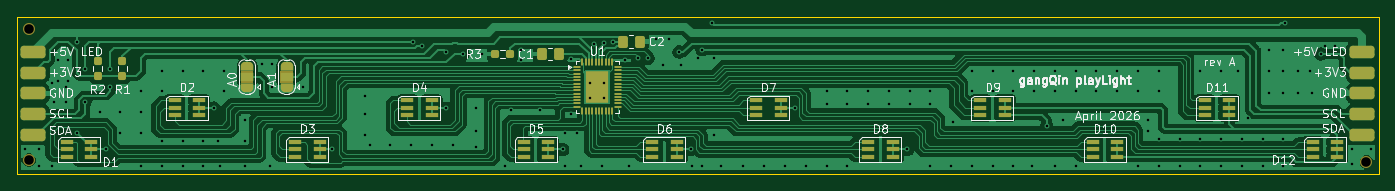
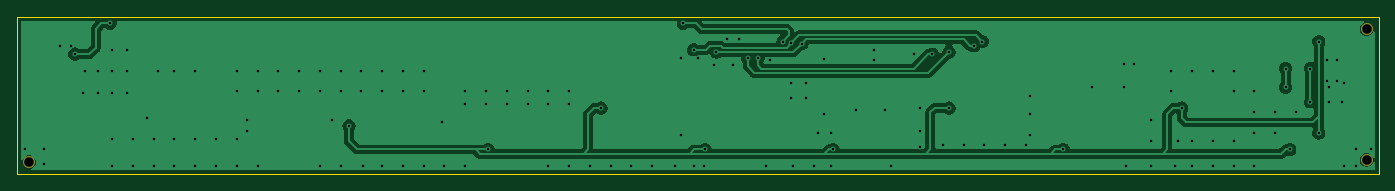
Circuit board: 11 layer files. Board 164.0 x 19.0 mm.
- bottom_copper: playLight_rev_A-B_Cu.gbl (54122 bytes)
- bottom_mask: playLight_rev_A-B_Mask.gbs (614 bytes)
- paste: playLight_rev_A-B_Paste.gbp (458 bytes)
- bottom_silk: playLight_rev_A-B_Silkscreen.gbo (459 bytes)
- outline: playLight_rev_A-Edge_Cuts.gm1 (692 bytes)
- top_copper: playLight_rev_A-F_Cu.gtl (149419 bytes)
- top_mask: playLight_rev_A-F_Mask.gts (7821 bytes)
- paste: playLight_rev_A-F_Paste.gtp (5611 bytes)
- top_silk: playLight_rev_A-F_Silkscreen.gto (61544 bytes)
- drill: playLight_rev_A-NPTH.drl (374 bytes)
- drill: playLight_rev_A-PTH.drl (3088 bytes)

=== bottom_copper: playLight_rev_A-B_Cu.gbl (54122 bytes, source omitted) ===
=== bottom_mask: playLight_rev_A-B_Mask.gbs ===
%TF.GenerationSoftware,KiCad,Pcbnew,9.0.7*%
%TF.CreationDate,2026-04-25T14:13:09+02:00*%
%TF.ProjectId,playLight_rev_A,706c6179-4c69-4676-9874-5f7265765f41,rev?*%
%TF.SameCoordinates,Original*%
%TF.FileFunction,Soldermask,Bot*%
%TF.FilePolarity,Negative*%
%FSLAX46Y46*%
G04 Gerber Fmt 4.6, Leading zero omitted, Abs format (unit mm)*
G04 Created by KiCad (PCBNEW 9.0.7) date 2026-04-25 14:13:09*
%MOMM*%
%LPD*%
G01*
G04 APERTURE LIST*
%ADD10C,1.448000*%
G04 APERTURE END LIST*
D10*
%TO.C,H3*%
X212500000Y-118500000D03*
%TD*%
%TO.C,H2*%
X51500000Y-118250000D03*
%TD*%
%TO.C,H1*%
X51500000Y-102500000D03*
%TD*%
M02*

=== paste: playLight_rev_A-B_Paste.gbp ===
%TF.GenerationSoftware,KiCad,Pcbnew,9.0.7*%
%TF.CreationDate,2026-04-25T14:13:09+02:00*%
%TF.ProjectId,playLight_rev_A,706c6179-4c69-4676-9874-5f7265765f41,rev?*%
%TF.SameCoordinates,Original*%
%TF.FileFunction,Paste,Bot*%
%TF.FilePolarity,Positive*%
%FSLAX46Y46*%
G04 Gerber Fmt 4.6, Leading zero omitted, Abs format (unit mm)*
G04 Created by KiCad (PCBNEW 9.0.7) date 2026-04-25 14:13:09*
%MOMM*%
%LPD*%
G01*
G04 APERTURE LIST*
G04 APERTURE END LIST*
M02*

=== bottom_silk: playLight_rev_A-B_Silkscreen.gbo ===
%TF.GenerationSoftware,KiCad,Pcbnew,9.0.7*%
%TF.CreationDate,2026-04-25T14:13:09+02:00*%
%TF.ProjectId,playLight_rev_A,706c6179-4c69-4676-9874-5f7265765f41,rev?*%
%TF.SameCoordinates,Original*%
%TF.FileFunction,Legend,Bot*%
%TF.FilePolarity,Positive*%
%FSLAX46Y46*%
G04 Gerber Fmt 4.6, Leading zero omitted, Abs format (unit mm)*
G04 Created by KiCad (PCBNEW 9.0.7) date 2026-04-25 14:13:09*
%MOMM*%
%LPD*%
G01*
G04 APERTURE LIST*
G04 APERTURE END LIST*
M02*

=== outline: playLight_rev_A-Edge_Cuts.gm1 ===
%TF.GenerationSoftware,KiCad,Pcbnew,9.0.7*%
%TF.CreationDate,2026-04-25T14:13:10+02:00*%
%TF.ProjectId,playLight_rev_A,706c6179-4c69-4676-9874-5f7265765f41,rev?*%
%TF.SameCoordinates,Original*%
%TF.FileFunction,Profile,NP*%
%FSLAX46Y46*%
G04 Gerber Fmt 4.6, Leading zero omitted, Abs format (unit mm)*
G04 Created by KiCad (PCBNEW 9.0.7) date 2026-04-25 14:13:10*
%MOMM*%
%LPD*%
G01*
G04 APERTURE LIST*
%TA.AperFunction,Profile*%
%ADD10C,0.050000*%
%TD*%
G04 APERTURE END LIST*
D10*
X214000000Y-120000000D02*
X214000000Y-101000000D01*
X50000000Y-101000000D02*
X214000000Y-101000000D01*
X50000000Y-120000000D02*
X214000000Y-120000000D01*
X50000000Y-120000000D02*
X50000000Y-101000000D01*
M02*

=== top_copper: playLight_rev_A-F_Cu.gtl (149419 bytes, source omitted) ===
=== top_mask: playLight_rev_A-F_Mask.gts (7821 bytes, source omitted) ===
=== paste: playLight_rev_A-F_Paste.gtp ===
%TF.GenerationSoftware,KiCad,Pcbnew,9.0.7*%
%TF.CreationDate,2026-04-25T14:13:09+02:00*%
%TF.ProjectId,playLight_rev_A,706c6179-4c69-4676-9874-5f7265765f41,rev?*%
%TF.SameCoordinates,Original*%
%TF.FileFunction,Paste,Top*%
%TF.FilePolarity,Positive*%
%FSLAX46Y46*%
G04 Gerber Fmt 4.6, Leading zero omitted, Abs format (unit mm)*
G04 Created by KiCad (PCBNEW 9.0.7) date 2026-04-25 14:13:09*
%MOMM*%
%LPD*%
G01*
G04 APERTURE LIST*
G04 Aperture macros list*
%AMRoundRect*
0 Rectangle with rounded corners*
0 $1 Rounding radius*
0 $2 $3 $4 $5 $6 $7 $8 $9 X,Y pos of 4 corners*
0 Add a 4 corners polygon primitive as box body*
4,1,4,$2,$3,$4,$5,$6,$7,$8,$9,$2,$3,0*
0 Add four circle primitives for the rounded corners*
1,1,$1+$1,$2,$3*
1,1,$1+$1,$4,$5*
1,1,$1+$1,$6,$7*
1,1,$1+$1,$8,$9*
0 Add four rect primitives between the rounded corners*
20,1,$1+$1,$2,$3,$4,$5,0*
20,1,$1+$1,$4,$5,$6,$7,0*
20,1,$1+$1,$6,$7,$8,$9,0*
20,1,$1+$1,$8,$9,$2,$3,0*%
G04 Aperture macros list end*
%ADD10R,1.600000X0.500000*%
%ADD11RoundRect,0.250000X-0.337500X-0.475000X0.337500X-0.475000X0.337500X0.475000X-0.337500X0.475000X0*%
%ADD12RoundRect,0.237500X0.237500X-0.250000X0.237500X0.250000X-0.237500X0.250000X-0.237500X-0.250000X0*%
%ADD13RoundRect,0.237500X0.250000X0.237500X-0.250000X0.237500X-0.250000X-0.237500X0.250000X-0.237500X0*%
%ADD14RoundRect,0.250000X0.337500X0.475000X-0.337500X0.475000X-0.337500X-0.475000X0.337500X-0.475000X0*%
%ADD15RoundRect,0.250000X-0.315000X-0.260000X0.315000X-0.260000X0.315000X0.260000X-0.315000X0.260000X0*%
%ADD16RoundRect,0.050000X-0.362500X-0.050000X0.362500X-0.050000X0.362500X0.050000X-0.362500X0.050000X0*%
%ADD17RoundRect,0.050000X-0.050000X-0.362500X0.050000X-0.362500X0.050000X0.362500X-0.050000X0.362500X0*%
G04 APERTURE END LIST*
D10*
%TO.C,D4*%
X97025000Y-111100000D03*
X97025000Y-112000000D03*
X97025000Y-112900000D03*
X99975000Y-112900000D03*
X99975000Y-112000000D03*
X99975000Y-111100000D03*
%TD*%
%TO.C,D5*%
X111025000Y-116100000D03*
X111025000Y-117000000D03*
X111025000Y-117900000D03*
X113975000Y-117900000D03*
X113975000Y-117000000D03*
X113975000Y-116100000D03*
%TD*%
D11*
%TO.C,C2*%
X122962500Y-104000000D03*
X125037500Y-104000000D03*
%TD*%
D10*
%TO.C,D11*%
X193025000Y-111100000D03*
X193025000Y-112000000D03*
X193025000Y-112900000D03*
X195975000Y-112900000D03*
X195975000Y-112000000D03*
X195975000Y-111100000D03*
%TD*%
D12*
%TO.C,R1*%
X62750000Y-108162500D03*
X62750000Y-106337500D03*
%TD*%
D10*
%TO.C,D8*%
X152525000Y-116100000D03*
X152525000Y-117000000D03*
X152525000Y-117900000D03*
X155475000Y-117900000D03*
X155475000Y-117000000D03*
X155475000Y-116100000D03*
%TD*%
%TO.C,D7*%
X139025000Y-111100000D03*
X139025000Y-112000000D03*
X139025000Y-112900000D03*
X141975000Y-112900000D03*
X141975000Y-112000000D03*
X141975000Y-111100000D03*
%TD*%
%TO.C,D12*%
X206025000Y-116100000D03*
X206025000Y-117000000D03*
X206025000Y-117900000D03*
X208975000Y-117900000D03*
X208975000Y-117000000D03*
X208975000Y-116100000D03*
%TD*%
D13*
%TO.C,R3*%
X109412500Y-105500000D03*
X107587500Y-105500000D03*
%TD*%
D10*
%TO.C,D1*%
X56025000Y-116100000D03*
X56025000Y-117000000D03*
X56025000Y-117900000D03*
X58975000Y-117900000D03*
X58975000Y-117000000D03*
X58975000Y-116100000D03*
%TD*%
D14*
%TO.C,C1*%
X115287500Y-105500000D03*
X113212500Y-105500000D03*
%TD*%
D15*
%TO.C,U1*%
X119200000Y-108192500D03*
X119200000Y-109462500D03*
X119200000Y-110732500D03*
X120600000Y-108192500D03*
X120600000Y-109462500D03*
X120600000Y-110732500D03*
D16*
X117437500Y-107062500D03*
X117437500Y-107462500D03*
X117437500Y-107862500D03*
X117437500Y-108262500D03*
X117437500Y-108662500D03*
X117437500Y-109062500D03*
X117437500Y-109462500D03*
X117437500Y-109862500D03*
X117437500Y-110262500D03*
X117437500Y-110662500D03*
X117437500Y-111062500D03*
X117437500Y-111462500D03*
X117437500Y-111862500D03*
D17*
X118100000Y-112425000D03*
X118500000Y-112425000D03*
X118900000Y-112425000D03*
X119300000Y-112425000D03*
X119700000Y-112425000D03*
X120100000Y-112425000D03*
X120500000Y-112425000D03*
X120900000Y-112425000D03*
X121300000Y-112425000D03*
X121700000Y-112425000D03*
D16*
X122362500Y-111862500D03*
X122362500Y-111462500D03*
X122362500Y-111062500D03*
X122362500Y-110662500D03*
X122362500Y-110262500D03*
X122362500Y-109862500D03*
X122362500Y-109462500D03*
X122362500Y-109062500D03*
X122362500Y-108662500D03*
X122362500Y-108262500D03*
X122362500Y-107862500D03*
X122362500Y-107462500D03*
X122362500Y-107062500D03*
D17*
X121700000Y-106500000D03*
X121300000Y-106500000D03*
X120900000Y-106500000D03*
X120500000Y-106500000D03*
X120100000Y-106500000D03*
X119700000Y-106500000D03*
X119300000Y-106500000D03*
X118900000Y-106500000D03*
X118500000Y-106500000D03*
X118100000Y-106500000D03*
%TD*%
D10*
%TO.C,D2*%
X69025000Y-111100000D03*
X69025000Y-112000000D03*
X69025000Y-112900000D03*
X71975000Y-112900000D03*
X71975000Y-112000000D03*
X71975000Y-111100000D03*
%TD*%
%TO.C,D10*%
X179525000Y-116100000D03*
X179525000Y-117000000D03*
X179525000Y-117900000D03*
X182475000Y-117900000D03*
X182475000Y-117000000D03*
X182475000Y-116100000D03*
%TD*%
%TO.C,D3*%
X83525000Y-116100000D03*
X83525000Y-117000000D03*
X83525000Y-117900000D03*
X86475000Y-117900000D03*
X86475000Y-117000000D03*
X86475000Y-116100000D03*
%TD*%
%TO.C,D6*%
X126525000Y-116100000D03*
X126525000Y-117000000D03*
X126525000Y-117900000D03*
X129475000Y-117900000D03*
X129475000Y-117000000D03*
X129475000Y-116100000D03*
%TD*%
D12*
%TO.C,R2*%
X59750000Y-108162500D03*
X59750000Y-106337500D03*
%TD*%
D10*
%TO.C,D9*%
X166025000Y-111100000D03*
X166025000Y-112000000D03*
X166025000Y-112900000D03*
X168975000Y-112900000D03*
X168975000Y-112000000D03*
X168975000Y-111100000D03*
%TD*%
M02*

=== top_silk: playLight_rev_A-F_Silkscreen.gto (61544 bytes, source omitted) ===
=== drill: playLight_rev_A-NPTH.drl ===
M48
; DRILL file {KiCad 9.0.7} date 2026-04-25T14:13:13+0200
; FORMAT={-:-/ absolute / metric / decimal}
; #@! TF.CreationDate,2026-04-25T14:13:13+02:00
; #@! TF.GenerationSoftware,Kicad,Pcbnew,9.0.7
; #@! TF.FileFunction,NonPlated,1,2,NPTH
FMAT,2
METRIC
; #@! TA.AperFunction,NonPlated,NPTH,ComponentDrill
T1C1.152
%
G90
G05
T1
X51.5Y-102.5
X51.5Y-118.25
X212.5Y-118.5
M30

=== drill: playLight_rev_A-PTH.drl ===
M48
; DRILL file {KiCad 9.0.7} date 2026-04-25T14:13:13+0200
; FORMAT={-:-/ absolute / metric / decimal}
; #@! TF.CreationDate,2026-04-25T14:13:13+02:00
; #@! TF.GenerationSoftware,Kicad,Pcbnew,9.0.7
; #@! TF.FileFunction,Plated,1,2,PTH
FMAT,2
METRIC
; #@! TA.AperFunction,Plated,PTH,ViaDrill
T1C0.300
%
G90
G05
T1
X51.0Y-117.0
X52.75Y-117.0
X52.75Y-119.0
X54.25Y-109.0
X54.25Y-119.0
X54.5Y-111.25
X55.0Y-106.25
X55.0Y-108.75
X56.0Y-109.5
X56.0Y-111.25
X56.25Y-106.25
X56.25Y-108.75
X57.25Y-104.0
X57.25Y-115.0
X58.25Y-107.25
X58.25Y-111.25
X60.0Y-112.5
X60.75Y-117.0
X61.25Y-107.25
X61.25Y-109.5
X62.5Y-112.5
X62.5Y-115.0
X65.0Y-110.0
X65.0Y-112.5
X65.0Y-115.0
X65.0Y-119.0
X67.5Y-107.5
X67.5Y-110.0
X67.5Y-116.0
X67.5Y-119.0
X70.0Y-107.5
X70.0Y-116.0
X70.0Y-119.0
X72.485Y-119.011
X72.5Y-107.5
X72.5Y-116.0
X73.75Y-112.0
X74.25Y-116.0
X74.5Y-119.0
X75.0Y-107.5
X75.0Y-110.0
X77.5Y-113.5
X77.5Y-116.0
X77.5Y-119.0
X79.5Y-106.75
X80.5Y-119.0
X80.75Y-106.75
X80.75Y-109.5
X84.5Y-109.5
X88.0Y-117.0
X92.0Y-110.5
X92.0Y-112.75
X92.0Y-115.25
X92.5Y-116.5
X95.0Y-116.5
X97.5Y-116.5
X97.75Y-104.0
X98.75Y-104.5
X100.0Y-116.5
X101.75Y-105.25
X101.75Y-112.0
X102.5Y-116.5
X103.75Y-105.5
X105.25Y-112.0
X105.25Y-114.75
X105.25Y-116.75
X106.0Y-105.5
X108.75Y-119.0
X109.5Y-112.25
X110.75Y-105.0
X110.75Y-106.25
X113.0Y-112.25
X115.75Y-117.0
X116.0Y-115.0
X116.0Y-119.0
X116.75Y-106.1
X116.75Y-112.75
X117.5Y-115.0
X118.0Y-119.0
X119.0Y-109.0
X119.0Y-110.75
X119.5Y-104.25
X120.5Y-119.0
X120.732Y-104.213
X120.75Y-109.0
X120.75Y-110.75
X121.75Y-104.0
X123.25Y-106.25
X123.75Y-119.0
X124.75Y-106.0
X126.0Y-106.0
X127.0Y-103.75
X127.8Y-106.8
X128.5Y-103.75
X129.75Y-105.25
X130.0Y-106.8
X131.15Y-117.0
X131.25Y-119.0
X132.0Y-106.0
X132.5Y-105.0
X132.5Y-119.0
X133.75Y-101.8
X134.0Y-106.0
X134.0Y-115.25
X134.75Y-119.0
X137.5Y-119.0
X140.0Y-119.0
X142.5Y-119.0
X143.65Y-112.0
X145.0Y-119.0
X147.5Y-110.0
X147.5Y-111.5
X147.5Y-119.0
X150.0Y-110.0
X150.0Y-111.5
X150.0Y-119.0
X152.5Y-110.0
X152.5Y-111.5
X155.0Y-110.0
X155.0Y-111.5
X157.25Y-117.0
X157.5Y-110.0
X157.5Y-111.5
X160.0Y-110.0
X160.0Y-111.5
X160.0Y-119.0
X162.5Y-119.0
X162.75Y-113.75
X165.0Y-107.5
X165.0Y-110.0
X165.0Y-119.0
X167.5Y-107.5
X167.5Y-110.0
X167.5Y-119.0
X170.0Y-107.5
X170.0Y-110.0
X170.0Y-119.0
X172.25Y-119.0
X172.5Y-107.5
X172.5Y-110.0
X174.0Y-114.15
X175.0Y-107.5
X175.0Y-110.0
X175.0Y-119.0
X176.0Y-113.5
X177.5Y-107.5
X177.5Y-110.0
X177.5Y-119.0
X180.0Y-107.5
X180.0Y-110.0
X182.5Y-107.5
X182.5Y-110.0
X185.0Y-107.5
X185.0Y-110.0
X185.0Y-119.0
X186.25Y-113.5
X186.25Y-114.75
X187.5Y-107.5
X187.5Y-110.0
X187.5Y-115.75
X187.5Y-119.0
X190.0Y-115.75
X190.0Y-119.0
X192.5Y-107.5
X192.5Y-115.75
X192.5Y-119.0
X195.0Y-107.5
X195.0Y-115.75
X195.0Y-119.0
X197.0Y-107.5
X197.5Y-115.75
X197.5Y-119.0
X198.25Y-113.25
X200.0Y-115.75
X200.0Y-119.0
X200.75Y-105.0
X200.75Y-107.5
X200.75Y-110.25
X202.5Y-105.0
X202.5Y-107.5
X202.5Y-110.25
X202.5Y-115.75
X202.5Y-119.0
X202.75Y-101.8
X204.25Y-107.5
X204.25Y-110.25
X205.75Y-107.5
X206.0Y-110.25
X207.0Y-105.5
X207.5Y-104.5
X208.75Y-104.5
X210.75Y-117.0
X210.75Y-118.75
X213.0Y-117.0
M30
